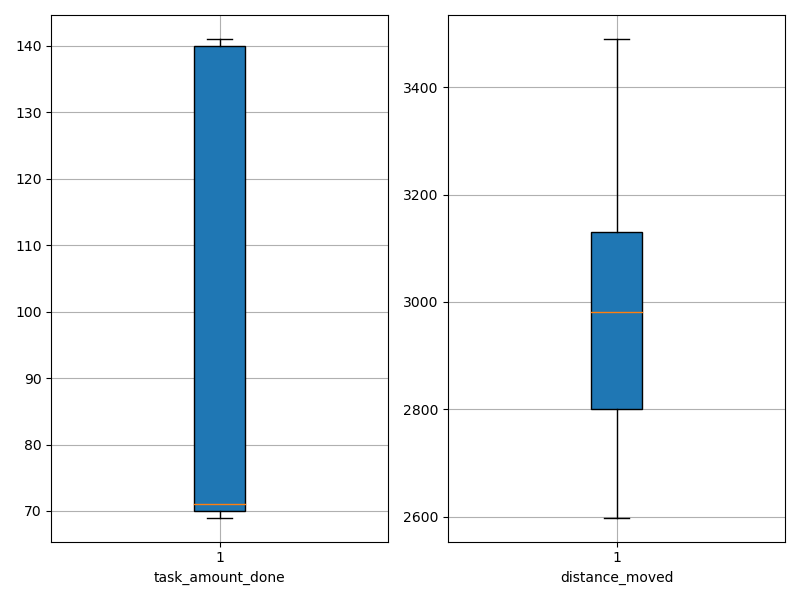

The file beside this chart, header and first rows:
agent_id, task_amount_done, distance_moved
0, 71.0, 2986
1, 140.0, 3027
2, 69.0, 2680
3, 71.0, 3305
4, 141.0, 2975
5, 70.0, 3124
6, 141.0, 2798
7, 140.0, 2889
8, 70.0, 2915
9, 70.0, 2975
10, 69.0, 3009
11, 70.0, 3425
12, 141.0, 2881
13, 139.0, 2675
14, 70.0, 3151
15, 139.0, 2716
16, 71.0, 3239
17, 140.0, 2622
18, 69.0, 2917
19, 71.0, 3031
20, 69.0, 3332
21, 70.0, 3490
22, 139.0, 2598
23, 141.0, 3009
24, 70.0, 3233
25, 70.0, 3467
26, 69.0, 2781
27, 70.0, 2992
28, 71.0, 2845
29, 72.0, 3319
30, 140.0, 3080
31, 69.0, 3436
32, 69.0, 3102
33, 139.0, 2796
34, 140.0, 2635
35, 71.0, 2932
36, 139.0, 2802
37, 69.0, 2771
38, 140.0, 2873
39, 141.0, 3105
